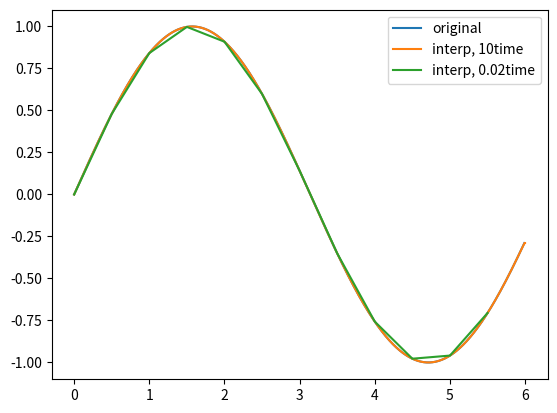

Reproduce this figure in Python.
import numpy as np
import matplotlib.pyplot as plt

x=np.arange(0,6,0.01)
f=np.sin(x)
new_x=np.arange(0,6,0.001)
new_f=np.interp(new_x,x,f)
plt.clf()
plt.plot(x,f,label='original')
plt.plot(new_x,new_f,label='interp, 10time')
new_x=np.arange(0,6,0.5)
new_f=np.interp(new_x,x,f)
plt.plot(new_x,new_f,label='interp, 0.02time')
plt.legend()
plt.show()
